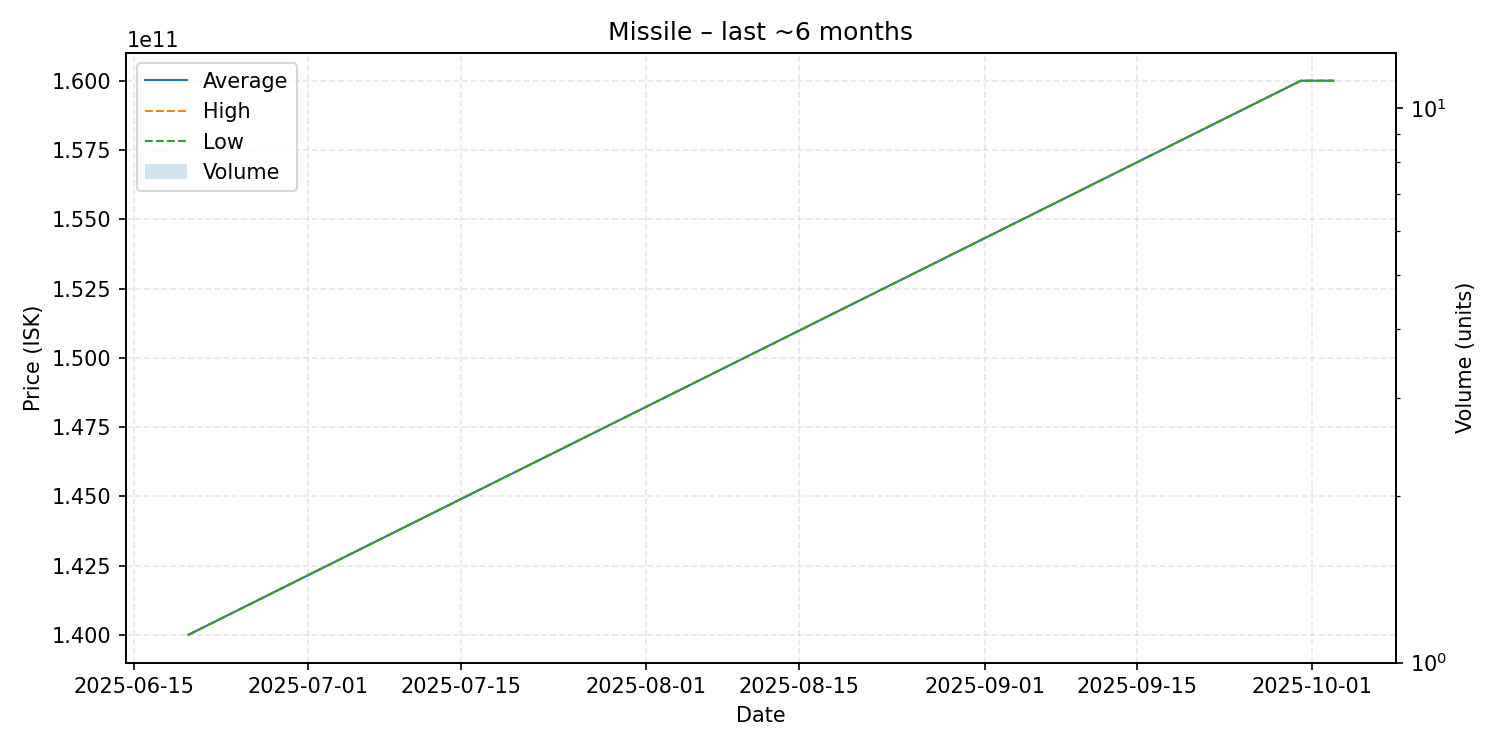

The file beside this chart, header and first rows:
date, average, highest, lowest, order_count, volume
2025-06-20, 140000000000, 140000000000, 140000000000, 1, 1
2025-09-30, 160000000000, 160000000000, 160000000000, 1, 1
2025-10-03, 160000000000, 160000000000, 160000000000, 1, 1
